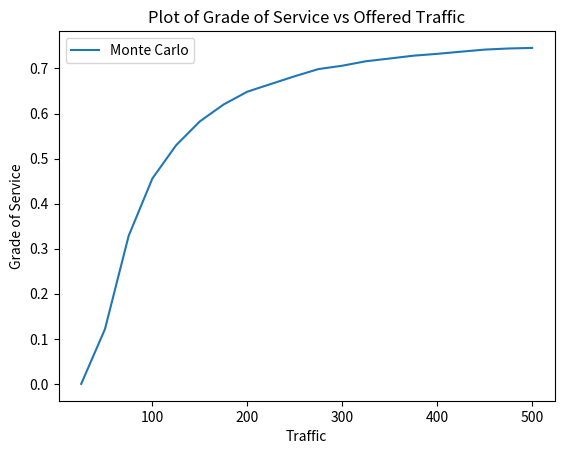

Write the Python code that produced this figure.
from math import factorial
import numpy
import matplotlib.pyplot as mplib


# Monte Carlo simulation approach
def monte_carlo(ao):  # ao is the offered traffic for the simulation
    monteCarloGos = []  # list for Grade of Service values for Monte Carlo simulation

    for i in ao:  # for every integer value in ao, e.g ao = 10: 0,1,2,..,9

        lines = 42  # fixed number if lines
        calls = []  # list to hold 42 calls on the "channels"
        durations = numpy.random.normal(180, 30, i).astype(int)

        callTimes = numpy.random.randint(0, 3601, i)  # call times in the hour
        callTimes.sort()

        call = 0
        dropped = 0
        connectedCalls = 0

        for j in range(1, 3601):  # one hour in seconds
            for c in calls:
                if c <= j:
                    calls.pop(calls.index(c))

            if call < i and j in callTimes:
                if len(calls) < lines:
                    calls.append(durations[call] + j)
                    connectedCalls += 1
                    call += 1
                else:
                    dropped += 1
                    call += 1

        gos = (call - connectedCalls) / call  # calculate Grade of Service
        monteCarloGos.append(gos)  # add calculated GoS to list to return at end of method
        print('################## Calls Connected/ Dropped ##################')
        print('Total Calls: ' + str(call))
        print('Connected Calls: ' + str(connectedCalls))
        print('Dropped Calls: ' + str(dropped))
        print('####################################')

    return monteCarloGos

monteCarlo_Gos = []
callsph = range(500, 10001, 500)
traffic = []

for i in callsph:
    t = round((i / 3600) * 180)
    traffic.append(t)

# run monte carlo simulation 5 times to ge tan average value
for i in range(1, 6):
    print('*********************')
    monteCarlo_Gos.append(monte_carlo(callsph))
    print('*********************')

# get mean value of simulation runs
monteCarlo_Gos_mean = numpy.mean(monteCarlo_Gos, axis=0)
print("################## Monte Carlo GoS Mean ##################")
print(monteCarlo_Gos_mean)

# get standard deviation value of simulation runs
monteCarlo_Gos_std = numpy.std(monteCarlo_Gos, axis=0)
print("################## Monte Carlo GoS Standard Deviation ##################")
print(monteCarlo_Gos_std)

print("################## traffic ##################")
print(traffic)

# Plots
mplib.plot(traffic, monteCarlo_Gos_mean, label='Monte Carlo')
mplib.legend()
mplib.title("Plot of Grade of Service vs Offered Traffic")
mplib.xlabel("Traffic")
mplib.ylabel("Grade of Service")
mplib.show()
